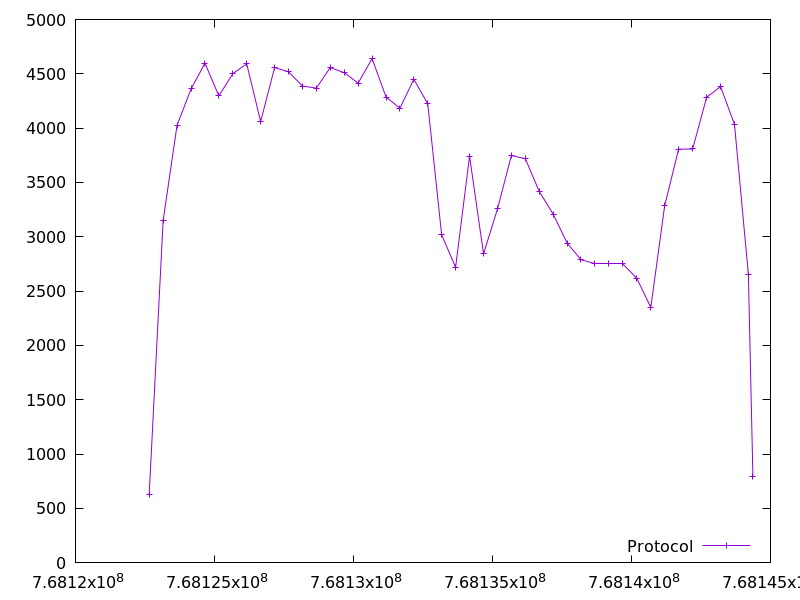

The data file committed next to this chart (first rows):
768122651.7805871, 628.0
768123153, 3150
768123654, 4026
768124156, 4360
768124656, 4598
768125158, 4296
768125660, 4502
768126159, 4592
768126661, 4060
768127164, 4558
768127665, 4518
768128164, 4388
768128664, 4368
768129164, 4558
768129666, 4510
768130167, 4414
768130670, 4640
768131171, 4286
768131672, 4184
768132172, 4450
768132671, 4224
768133172, 3018
768133674, 2718
768134176, 3742
768134679, 2842
768135182, 3258
768135681, 3748
768136183, 3718
768136684, 3416
768137183, 3208
768137684, 2942
768138185, 2788
768138688, 2750
768139190, 2750
768139692, 2750
768140194, 2616
768140695, 2350
768141195, 3286
768141697, 3806
768142200, 3808
768142704, 4284
768143207, 4382
768143706, 4034
768144207, 2650
768144368, 796.0
